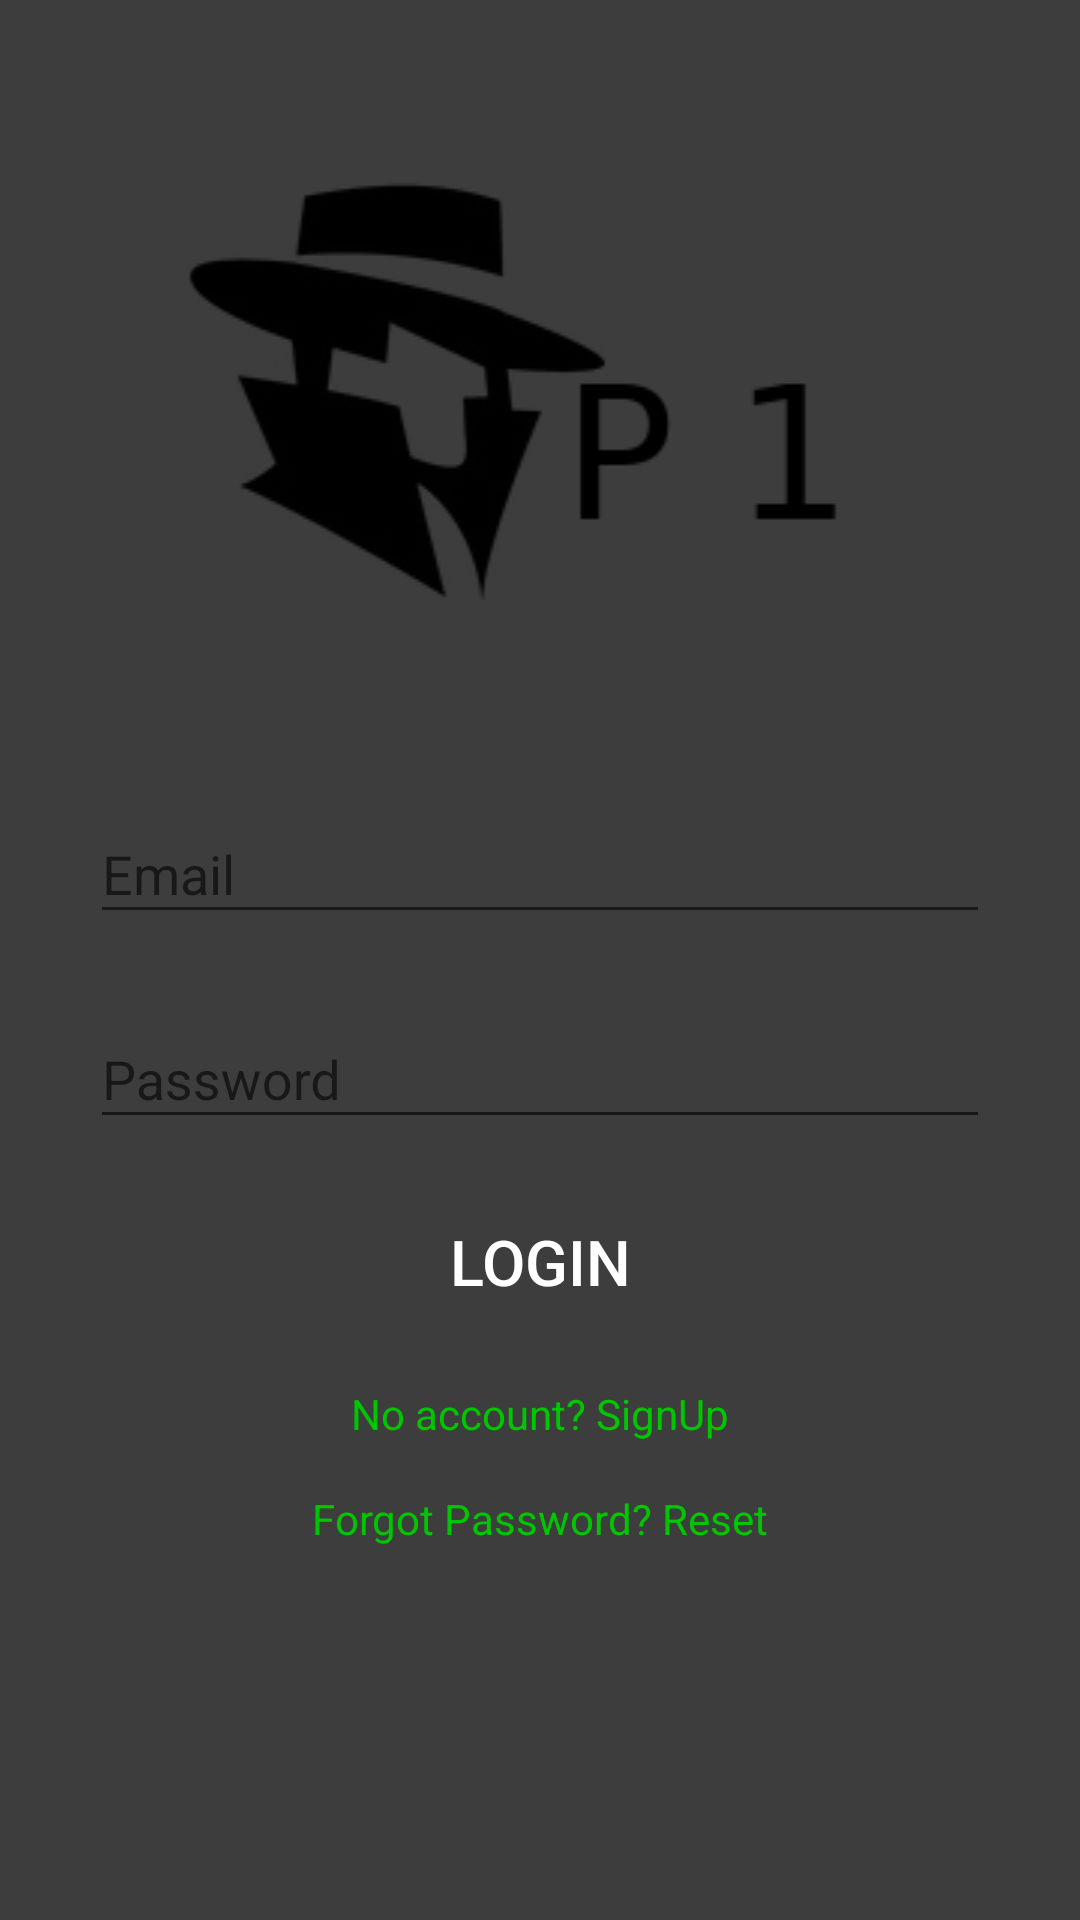

This screen was rendered from an Android layout file. Write that file and the resources it references.
<!-- AndroidManifest.xml: activity theme AppTheme.NoActionBar -->
<!-- res/layout/activity_login.xml -->
<?xml version="1.0" encoding="utf-8"?>
<androidx.constraintlayout.widget.ConstraintLayout xmlns:android="http://schemas.android.com/apk/res/android"
    xmlns:app="http://schemas.android.com/apk/res-auto"
    xmlns:tools="http://schemas.android.com/tools"
    android:layout_width="match_parent"
    android:layout_height="match_parent"
    tools:context=".LoginActivity">

    <androidx.core.widget.NestedScrollView
        android:id="@+id/nestedScrollView"
        android:layout_width="0dp"
        android:layout_height="0dp"
        android:fillViewport="true"
        app:layout_constraintBottom_toBottomOf="parent"
        app:layout_constraintEnd_toEndOf="parent"
        app:layout_constraintStart_toStartOf="parent"
        app:layout_constraintTop_toTopOf="parent">

        <RelativeLayout
            android:layout_width="match_parent"
            android:layout_height="match_parent">

            <ImageView
                android:id="@+id/imageView"
                android:layout_width="match_parent"
                android:layout_height="wrap_content"
                android:layout_centerHorizontal="true"
                android:layout_margin="@dimen/grid_2x"
                android:contentDescription="@null"
                android:src="@drawable/title" />

            <com.google.android.material.textfield.TextInputLayout
                android:id="@+id/emailTIL"
                android:layout_width="@dimen/standard_width"
                android:layout_height="wrap_content"
                android:layout_below="@id/imageView"
                android:layout_centerHorizontal="true"
                android:layout_margin="@dimen/grid_2x">

                <com.google.android.material.textfield.TextInputEditText
                    android:id="@+id/emailET"
                    android:layout_width="match_parent"
                    android:layout_height="wrap_content"
                    android:hint="@string/hint_email"
                    android:inputType="textEmailAddress"
                    android:textColor="@color/light_green"
                    android:textColorHint="@color/light_green_transparent" />
            </com.google.android.material.textfield.TextInputLayout>

            <com.google.android.material.textfield.TextInputLayout
                android:id="@+id/passwordTIL"
                android:layout_width="@dimen/standard_width"
                android:layout_height="wrap_content"
                android:layout_below="@id/emailTIL"
                android:layout_centerHorizontal="true"
                android:layout_margin="@dimen/grid_2x">

                <com.google.android.material.textfield.TextInputEditText
                    android:id="@+id/passwordET"
                    android:layout_width="match_parent"
                    android:layout_height="wrap_content"
                    android:hint="@string/password"
                    android:inputType="textPassword"
                    android:textColor="@color/light_green"
                    android:textColorHint="@color/light_green_transparent" />
            </com.google.android.material.textfield.TextInputLayout>

            <Button
                android:id="@+id/button_login"
                style="@style/StandardButton"
                android:layout_width="@dimen/standard_width"
                android:layout_height="@dimen/standard_height"
                android:layout_below="@+id/passwordTIL"
                android:layout_centerHorizontal="true"
                android:layout_margin="@dimen/grid_2x"
                android:onClick="onLogin"
                android:text="@string/button_login" />

            <TextView
                android:id="@+id/signUpTV"
                style="@style/LinkText"
                android:layout_width="wrap_content"
                android:layout_height="wrap_content"
                android:layout_below="@id/button_login"
                android:layout_centerHorizontal="true"
                android:layout_margin="@dimen/grid_2x"
                android:clickable="true"
                android:focusable="true"
                android:onClick="goToSignUp"
                android:text="@string/sign_upText" />

            <TextView
                android:id="@+id/forgetPasswordTV"
                style="@style/LinkText"
                android:layout_width="wrap_content"
                android:layout_height="wrap_content"
                android:layout_below="@id/signUpTV"
                android:layout_centerHorizontal="true"
                android:layout_margin="@dimen/grid_2x"
                android:clickable="true"
                android:focusable="true"
                android:onClick="goToForgotPassword"
                android:text="@string/forgot_password_reset_textView" />

        </RelativeLayout>
    </androidx.core.widget.NestedScrollView>

    <LinearLayout
        android:id="@+id/loginProgressLayout"
        android:layout_width="match_parent"
        android:layout_height="match_parent"
        android:background="@color/activityBackground"
        android:gravity="center"
        android:orientation="vertical"
        android:visibility="gone"
        app:layout_constraintBottom_toTopOf="parent"
        app:layout_constraintEnd_toStartOf="parent"
        app:layout_constraintStart_toStartOf="parent"
        app:layout_constraintTop_toTopOf="parent" />


</androidx.constraintlayout.widget.ConstraintLayout>
<!-- resources referenced by this layout -->
<resources>
  <color name="activityBackground">#3d3d3d</color>
  <color name="light_green">#00C600</color>
  <color name="light_green_transparent">#8600C600</color>
  <dimen name="grid_2x">8dp</dimen>
  <dimen name="standard_height">50dp</dimen>
  <dimen name="standard_width">300dp</dimen>
  <!-- drawable title: png bitmap (drawable, 14935 bytes) -->
  <string name="button_login">Login</string>
  <string name="forgot_password_reset_textView">Forgot Password? Reset</string>
  <string name="hint_email">Email</string>
  <string name="password">Password</string>
  <string name="sign_upText">No account? SignUp</string>
  <style name="LinkText">
          <item name="android:textColor">@color/light_green</item>
      </style>
  <style name="StandardButton">
          <item name="android:textColor">@color/white</item>
          <item name="android:textSize">@dimen/standard_text_size</item>
          <item name="android:foreground">?attr/selectableItemBackground</item>
          <item name="android:background">@drawable/standard_button_rounded</item>
      </style>
  <style name="AppTheme.NoActionBar">
          <item name="windowActionBar">false</item>
          <item name="windowNoTitle">true</item>
          <item name="android:windowBackground">@color/activityBackground</item>
      </style>
  <color name="white">#FFFFFFFF</color>
  <dimen name="standard_text_size">21sp</dimen>
</resources>
